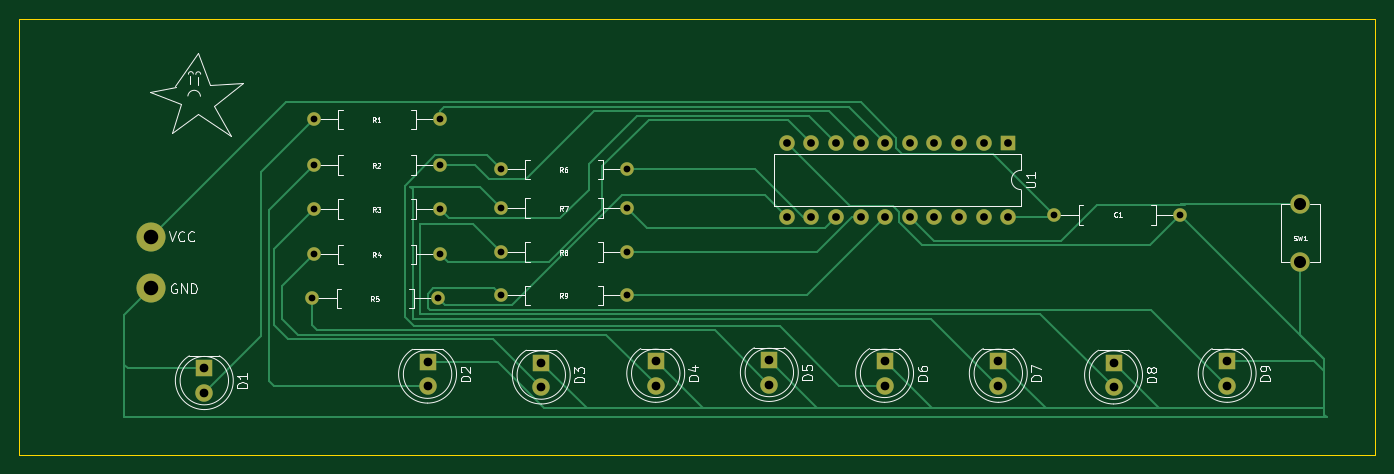
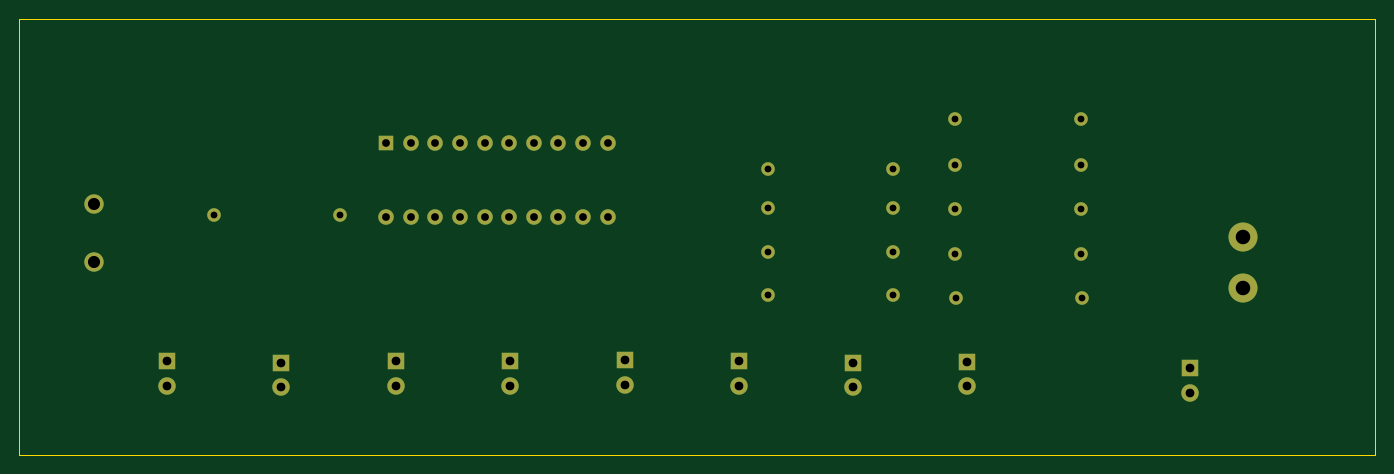
Circuit board: 11 layer files. Board 140.0 x 45.0 mm.
- bottom_copper: larson_scanner-B_Cu.gbl (4828 bytes)
- bottom_mask: larson_scanner-B_Mask.gbs (2810 bytes)
- paste: larson_scanner-B_Paste.gbp (473 bytes)
- bottom_silk: larson_scanner-B_SilkS.gbo (2813 bytes)
- outline: larson_scanner-Edge_Cuts.gm1 (703 bytes)
- top_copper: larson_scanner-F_Cu.gtl (12862 bytes)
- top_mask: larson_scanner-F_Mask.gts (2810 bytes)
- paste: larson_scanner-F_Paste.gtp (473 bytes)
- top_silk: larson_scanner-F_SilkS.gto (27292 bytes)
- drill: larson_scanner-NPTH.drl (288 bytes)
- drill: larson_scanner-PTH.drl (1265 bytes)

=== bottom_copper: larson_scanner-B_Cu.gbl ===
%TF.GenerationSoftware,KiCad,Pcbnew,5.1.9+dfsg1-1*%
%TF.CreationDate,2021-09-18T19:11:01-05:00*%
%TF.ProjectId,larson_scanner,6c617273-6f6e-45f7-9363-616e6e65722e,rev?*%
%TF.SameCoordinates,Original*%
%TF.FileFunction,Copper,L2,Bot*%
%TF.FilePolarity,Positive*%
%FSLAX46Y46*%
G04 Gerber Fmt 4.6, Leading zero omitted, Abs format (unit mm)*
G04 Created by KiCad (PCBNEW 5.1.9+dfsg1-1) date 2021-09-18 19:11:01*
%MOMM*%
%LPD*%
G01*
G04 APERTURE LIST*
%TA.AperFunction,ComponentPad*%
%ADD10C,3.000000*%
%TD*%
%TA.AperFunction,ComponentPad*%
%ADD11C,1.800000*%
%TD*%
%TA.AperFunction,ComponentPad*%
%ADD12R,1.800000X1.800000*%
%TD*%
%TA.AperFunction,ComponentPad*%
%ADD13C,1.400000*%
%TD*%
%TA.AperFunction,ComponentPad*%
%ADD14O,1.400000X1.400000*%
%TD*%
%TA.AperFunction,ComponentPad*%
%ADD15C,2.000000*%
%TD*%
%TA.AperFunction,ComponentPad*%
%ADD16O,1.600000X1.600000*%
%TD*%
%TA.AperFunction,ComponentPad*%
%ADD17R,1.600000X1.600000*%
%TD*%
G04 APERTURE END LIST*
D10*
%TO.P,REF\u002A\u002A,2*%
%TO.N,GND*%
X93645560Y-87825420D03*
%TO.P,REF\u002A\u002A,1*%
%TO.N,VCC*%
X93620160Y-82514280D03*
%TD*%
D11*
%TO.P,D4,2*%
%TO.N,Net-(D4-Pad2)*%
X145710000Y-97890000D03*
D12*
%TO.P,D4,1*%
%TO.N,GND*%
X145710000Y-95350000D03*
%TD*%
D13*
%TO.P,R1,1*%
%TO.N,Net-(R1-Pad1)*%
X123430000Y-70400000D03*
D14*
%TO.P,R1,2*%
%TO.N,Net-(D1-Pad2)*%
X110430000Y-70400000D03*
%TD*%
D15*
%TO.P,SW1,2*%
%TO.N,GND*%
X212260000Y-85170000D03*
%TO.P,SW1,1*%
%TO.N,Net-(SW1-Pad1)*%
X212260000Y-79170000D03*
%TD*%
D16*
%TO.P,U1,20*%
%TO.N,VCC*%
X182110000Y-80460000D03*
%TO.P,U1,10*%
%TO.N,GND*%
X159250000Y-72840000D03*
%TO.P,U1,19*%
%TO.N,N/C*%
X179570000Y-80460000D03*
%TO.P,U1,9*%
%TO.N,Net-(R4-Pad1)*%
X161790000Y-72840000D03*
%TO.P,U1,18*%
%TO.N,N/C*%
X177030000Y-80460000D03*
%TO.P,U1,8*%
%TO.N,Net-(R3-Pad1)*%
X164330000Y-72840000D03*
%TO.P,U1,17*%
%TO.N,N/C*%
X174490000Y-80460000D03*
%TO.P,U1,7*%
%TO.N,Net-(R2-Pad1)*%
X166870000Y-72840000D03*
%TO.P,U1,16*%
%TO.N,Net-(SW1-Pad1)*%
X171950000Y-80460000D03*
%TO.P,U1,6*%
%TO.N,Net-(R1-Pad1)*%
X169410000Y-72840000D03*
%TO.P,U1,15*%
%TO.N,Net-(R9-Pad1)*%
X169410000Y-80460000D03*
%TO.P,U1,5*%
%TO.N,N/C*%
X171950000Y-72840000D03*
%TO.P,U1,14*%
%TO.N,Net-(R8-Pad1)*%
X166870000Y-80460000D03*
%TO.P,U1,4*%
%TO.N,N/C*%
X174490000Y-72840000D03*
%TO.P,U1,13*%
%TO.N,Net-(R7-Pad1)*%
X164330000Y-80460000D03*
%TO.P,U1,3*%
%TO.N,N/C*%
X177030000Y-72840000D03*
%TO.P,U1,12*%
%TO.N,Net-(R6-Pad1)*%
X161790000Y-80460000D03*
%TO.P,U1,2*%
%TO.N,N/C*%
X179570000Y-72840000D03*
%TO.P,U1,11*%
%TO.N,Net-(R5-Pad1)*%
X159250000Y-80460000D03*
D17*
%TO.P,U1,1*%
%TO.N,N/C*%
X182110000Y-72840000D03*
%TD*%
D13*
%TO.P,R9,1*%
%TO.N,Net-(R9-Pad1)*%
X142750000Y-88550000D03*
D14*
%TO.P,R9,2*%
%TO.N,Net-(D9-Pad2)*%
X129750000Y-88550000D03*
%TD*%
D13*
%TO.P,R8,1*%
%TO.N,Net-(R8-Pad1)*%
X142750000Y-84100000D03*
D14*
%TO.P,R8,2*%
%TO.N,Net-(D8-Pad2)*%
X129750000Y-84100000D03*
%TD*%
D13*
%TO.P,R7,1*%
%TO.N,Net-(R7-Pad1)*%
X142750000Y-79550000D03*
D14*
%TO.P,R7,2*%
%TO.N,Net-(D7-Pad2)*%
X129750000Y-79550000D03*
%TD*%
D13*
%TO.P,R6,1*%
%TO.N,Net-(R6-Pad1)*%
X142750000Y-75550000D03*
D14*
%TO.P,R6,2*%
%TO.N,Net-(D6-Pad2)*%
X129750000Y-75550000D03*
%TD*%
D13*
%TO.P,R5,1*%
%TO.N,Net-(R5-Pad1)*%
X123250000Y-88880000D03*
D14*
%TO.P,R5,2*%
%TO.N,Net-(D5-Pad2)*%
X110250000Y-88880000D03*
%TD*%
D13*
%TO.P,R4,1*%
%TO.N,Net-(R4-Pad1)*%
X123430000Y-84340000D03*
D14*
%TO.P,R4,2*%
%TO.N,Net-(D4-Pad2)*%
X110430000Y-84340000D03*
%TD*%
D13*
%TO.P,R3,1*%
%TO.N,Net-(R3-Pad1)*%
X123430000Y-79660000D03*
D14*
%TO.P,R3,2*%
%TO.N,Net-(D3-Pad2)*%
X110430000Y-79660000D03*
%TD*%
D13*
%TO.P,R2,1*%
%TO.N,Net-(R2-Pad1)*%
X123430000Y-75120000D03*
D14*
%TO.P,R2,2*%
%TO.N,Net-(D2-Pad2)*%
X110430000Y-75120000D03*
%TD*%
D11*
%TO.P,D9,2*%
%TO.N,Net-(D9-Pad2)*%
X204710000Y-97890000D03*
D12*
%TO.P,D9,1*%
%TO.N,GND*%
X204710000Y-95350000D03*
%TD*%
D11*
%TO.P,D8,2*%
%TO.N,Net-(D8-Pad2)*%
X192980000Y-98060000D03*
D12*
%TO.P,D8,1*%
%TO.N,GND*%
X192980000Y-95520000D03*
%TD*%
D11*
%TO.P,D7,2*%
%TO.N,Net-(D7-Pad2)*%
X181080000Y-97890000D03*
D12*
%TO.P,D7,1*%
%TO.N,GND*%
X181080000Y-95350000D03*
%TD*%
D11*
%TO.P,D6,2*%
%TO.N,Net-(D6-Pad2)*%
X169340000Y-97890000D03*
D12*
%TO.P,D6,1*%
%TO.N,GND*%
X169340000Y-95350000D03*
%TD*%
D11*
%TO.P,D5,2*%
%TO.N,Net-(D5-Pad2)*%
X157440000Y-97800000D03*
D12*
%TO.P,D5,1*%
%TO.N,GND*%
X157440000Y-95260000D03*
%TD*%
D11*
%TO.P,D3,2*%
%TO.N,Net-(D3-Pad2)*%
X133890000Y-98060000D03*
D12*
%TO.P,D3,1*%
%TO.N,GND*%
X133890000Y-95520000D03*
%TD*%
D11*
%TO.P,D2,2*%
%TO.N,Net-(D2-Pad2)*%
X122150000Y-97970000D03*
D12*
%TO.P,D2,1*%
%TO.N,GND*%
X122150000Y-95430000D03*
%TD*%
D11*
%TO.P,D1,2*%
%TO.N,Net-(D1-Pad2)*%
X99100000Y-98640000D03*
D12*
%TO.P,D1,1*%
%TO.N,GND*%
X99100000Y-96100000D03*
%TD*%
D13*
%TO.P,C1,1*%
%TO.N,VCC*%
X186870000Y-80270000D03*
D14*
%TO.P,C1,2*%
%TO.N,GND*%
X199870000Y-80270000D03*
%TD*%
M02*

=== bottom_mask: larson_scanner-B_Mask.gbs ===
%TF.GenerationSoftware,KiCad,Pcbnew,5.1.9+dfsg1-1*%
%TF.CreationDate,2021-09-18T19:11:01-05:00*%
%TF.ProjectId,larson_scanner,6c617273-6f6e-45f7-9363-616e6e65722e,rev?*%
%TF.SameCoordinates,Original*%
%TF.FileFunction,Soldermask,Bot*%
%TF.FilePolarity,Negative*%
%FSLAX46Y46*%
G04 Gerber Fmt 4.6, Leading zero omitted, Abs format (unit mm)*
G04 Created by KiCad (PCBNEW 5.1.9+dfsg1-1) date 2021-09-18 19:11:01*
%MOMM*%
%LPD*%
G01*
G04 APERTURE LIST*
%ADD10C,3.000000*%
%ADD11C,1.800000*%
%ADD12R,1.800000X1.800000*%
%ADD13C,1.400000*%
%ADD14O,1.400000X1.400000*%
%ADD15C,2.000000*%
%ADD16O,1.600000X1.600000*%
%ADD17R,1.600000X1.600000*%
G04 APERTURE END LIST*
D10*
%TO.C,REF\u002A\u002A*%
X93645560Y-87825420D03*
X93620160Y-82514280D03*
%TD*%
D11*
%TO.C,D4*%
X145710000Y-97890000D03*
D12*
X145710000Y-95350000D03*
%TD*%
D13*
%TO.C,R1*%
X123430000Y-70400000D03*
D14*
X110430000Y-70400000D03*
%TD*%
D15*
%TO.C,SW1*%
X212260000Y-85170000D03*
X212260000Y-79170000D03*
%TD*%
D16*
%TO.C,U1*%
X182110000Y-80460000D03*
X159250000Y-72840000D03*
X179570000Y-80460000D03*
X161790000Y-72840000D03*
X177030000Y-80460000D03*
X164330000Y-72840000D03*
X174490000Y-80460000D03*
X166870000Y-72840000D03*
X171950000Y-80460000D03*
X169410000Y-72840000D03*
X169410000Y-80460000D03*
X171950000Y-72840000D03*
X166870000Y-80460000D03*
X174490000Y-72840000D03*
X164330000Y-80460000D03*
X177030000Y-72840000D03*
X161790000Y-80460000D03*
X179570000Y-72840000D03*
X159250000Y-80460000D03*
D17*
X182110000Y-72840000D03*
%TD*%
D13*
%TO.C,R9*%
X142750000Y-88550000D03*
D14*
X129750000Y-88550000D03*
%TD*%
D13*
%TO.C,R8*%
X142750000Y-84100000D03*
D14*
X129750000Y-84100000D03*
%TD*%
D13*
%TO.C,R7*%
X142750000Y-79550000D03*
D14*
X129750000Y-79550000D03*
%TD*%
D13*
%TO.C,R6*%
X142750000Y-75550000D03*
D14*
X129750000Y-75550000D03*
%TD*%
D13*
%TO.C,R5*%
X123250000Y-88880000D03*
D14*
X110250000Y-88880000D03*
%TD*%
D13*
%TO.C,R4*%
X123430000Y-84340000D03*
D14*
X110430000Y-84340000D03*
%TD*%
D13*
%TO.C,R3*%
X123430000Y-79660000D03*
D14*
X110430000Y-79660000D03*
%TD*%
D13*
%TO.C,R2*%
X123430000Y-75120000D03*
D14*
X110430000Y-75120000D03*
%TD*%
D11*
%TO.C,D9*%
X204710000Y-97890000D03*
D12*
X204710000Y-95350000D03*
%TD*%
D11*
%TO.C,D8*%
X192980000Y-98060000D03*
D12*
X192980000Y-95520000D03*
%TD*%
D11*
%TO.C,D7*%
X181080000Y-97890000D03*
D12*
X181080000Y-95350000D03*
%TD*%
D11*
%TO.C,D6*%
X169340000Y-97890000D03*
D12*
X169340000Y-95350000D03*
%TD*%
D11*
%TO.C,D5*%
X157440000Y-97800000D03*
D12*
X157440000Y-95260000D03*
%TD*%
D11*
%TO.C,D3*%
X133890000Y-98060000D03*
D12*
X133890000Y-95520000D03*
%TD*%
D11*
%TO.C,D2*%
X122150000Y-97970000D03*
D12*
X122150000Y-95430000D03*
%TD*%
D11*
%TO.C,D1*%
X99100000Y-98640000D03*
D12*
X99100000Y-96100000D03*
%TD*%
D13*
%TO.C,C1*%
X186870000Y-80270000D03*
D14*
X199870000Y-80270000D03*
%TD*%
M02*

=== paste: larson_scanner-B_Paste.gbp ===
%TF.GenerationSoftware,KiCad,Pcbnew,5.1.9+dfsg1-1*%
%TF.CreationDate,2021-09-18T19:11:01-05:00*%
%TF.ProjectId,larson_scanner,6c617273-6f6e-45f7-9363-616e6e65722e,rev?*%
%TF.SameCoordinates,Original*%
%TF.FileFunction,Paste,Bot*%
%TF.FilePolarity,Positive*%
%FSLAX46Y46*%
G04 Gerber Fmt 4.6, Leading zero omitted, Abs format (unit mm)*
G04 Created by KiCad (PCBNEW 5.1.9+dfsg1-1) date 2021-09-18 19:11:01*
%MOMM*%
%LPD*%
G01*
G04 APERTURE LIST*
G04 APERTURE END LIST*
M02*

=== bottom_silk: larson_scanner-B_SilkS.gbo ===
%TF.GenerationSoftware,KiCad,Pcbnew,5.1.9+dfsg1-1*%
%TF.CreationDate,2021-09-18T19:11:01-05:00*%
%TF.ProjectId,larson_scanner,6c617273-6f6e-45f7-9363-616e6e65722e,rev?*%
%TF.SameCoordinates,Original*%
%TF.FileFunction,Legend,Bot*%
%TF.FilePolarity,Positive*%
%FSLAX46Y46*%
G04 Gerber Fmt 4.6, Leading zero omitted, Abs format (unit mm)*
G04 Created by KiCad (PCBNEW 5.1.9+dfsg1-1) date 2021-09-18 19:11:01*
%MOMM*%
%LPD*%
G01*
G04 APERTURE LIST*
%ADD10C,3.000000*%
%ADD11C,1.800000*%
%ADD12R,1.800000X1.800000*%
%ADD13C,1.400000*%
%ADD14O,1.400000X1.400000*%
%ADD15C,2.000000*%
%ADD16O,1.600000X1.600000*%
%ADD17R,1.600000X1.600000*%
G04 APERTURE END LIST*
%LPC*%
D10*
%TO.C,REF\u002A\u002A*%
X93645560Y-87825420D03*
X93620160Y-82514280D03*
%TD*%
D11*
%TO.C,D4*%
X145710000Y-97890000D03*
D12*
X145710000Y-95350000D03*
%TD*%
D13*
%TO.C,R1*%
X123430000Y-70400000D03*
D14*
X110430000Y-70400000D03*
%TD*%
D15*
%TO.C,SW1*%
X212260000Y-85170000D03*
X212260000Y-79170000D03*
%TD*%
D16*
%TO.C,U1*%
X182110000Y-80460000D03*
X159250000Y-72840000D03*
X179570000Y-80460000D03*
X161790000Y-72840000D03*
X177030000Y-80460000D03*
X164330000Y-72840000D03*
X174490000Y-80460000D03*
X166870000Y-72840000D03*
X171950000Y-80460000D03*
X169410000Y-72840000D03*
X169410000Y-80460000D03*
X171950000Y-72840000D03*
X166870000Y-80460000D03*
X174490000Y-72840000D03*
X164330000Y-80460000D03*
X177030000Y-72840000D03*
X161790000Y-80460000D03*
X179570000Y-72840000D03*
X159250000Y-80460000D03*
D17*
X182110000Y-72840000D03*
%TD*%
D13*
%TO.C,R9*%
X142750000Y-88550000D03*
D14*
X129750000Y-88550000D03*
%TD*%
D13*
%TO.C,R8*%
X142750000Y-84100000D03*
D14*
X129750000Y-84100000D03*
%TD*%
D13*
%TO.C,R7*%
X142750000Y-79550000D03*
D14*
X129750000Y-79550000D03*
%TD*%
D13*
%TO.C,R6*%
X142750000Y-75550000D03*
D14*
X129750000Y-75550000D03*
%TD*%
D13*
%TO.C,R5*%
X123250000Y-88880000D03*
D14*
X110250000Y-88880000D03*
%TD*%
D13*
%TO.C,R4*%
X123430000Y-84340000D03*
D14*
X110430000Y-84340000D03*
%TD*%
D13*
%TO.C,R3*%
X123430000Y-79660000D03*
D14*
X110430000Y-79660000D03*
%TD*%
D13*
%TO.C,R2*%
X123430000Y-75120000D03*
D14*
X110430000Y-75120000D03*
%TD*%
D11*
%TO.C,D9*%
X204710000Y-97890000D03*
D12*
X204710000Y-95350000D03*
%TD*%
D11*
%TO.C,D8*%
X192980000Y-98060000D03*
D12*
X192980000Y-95520000D03*
%TD*%
D11*
%TO.C,D7*%
X181080000Y-97890000D03*
D12*
X181080000Y-95350000D03*
%TD*%
D11*
%TO.C,D6*%
X169340000Y-97890000D03*
D12*
X169340000Y-95350000D03*
%TD*%
D11*
%TO.C,D5*%
X157440000Y-97800000D03*
D12*
X157440000Y-95260000D03*
%TD*%
D11*
%TO.C,D3*%
X133890000Y-98060000D03*
D12*
X133890000Y-95520000D03*
%TD*%
D11*
%TO.C,D2*%
X122150000Y-97970000D03*
D12*
X122150000Y-95430000D03*
%TD*%
D11*
%TO.C,D1*%
X99100000Y-98640000D03*
D12*
X99100000Y-96100000D03*
%TD*%
D13*
%TO.C,C1*%
X186870000Y-80270000D03*
D14*
X199870000Y-80270000D03*
%TD*%
M02*

=== outline: larson_scanner-Edge_Cuts.gm1 ===
%TF.GenerationSoftware,KiCad,Pcbnew,5.1.9+dfsg1-1*%
%TF.CreationDate,2021-09-18T19:11:01-05:00*%
%TF.ProjectId,larson_scanner,6c617273-6f6e-45f7-9363-616e6e65722e,rev?*%
%TF.SameCoordinates,Original*%
%TF.FileFunction,Profile,NP*%
%FSLAX46Y46*%
G04 Gerber Fmt 4.6, Leading zero omitted, Abs format (unit mm)*
G04 Created by KiCad (PCBNEW 5.1.9+dfsg1-1) date 2021-09-18 19:11:01*
%MOMM*%
%LPD*%
G01*
G04 APERTURE LIST*
%TA.AperFunction,Profile*%
%ADD10C,0.050000*%
%TD*%
G04 APERTURE END LIST*
D10*
X220000000Y-60000000D02*
X220000000Y-105000000D01*
X80000000Y-105000000D02*
X220000000Y-105000000D01*
X80000000Y-60000000D02*
X220000000Y-60000000D01*
X80000000Y-60000000D02*
X80000000Y-105000000D01*
M02*

=== top_copper: larson_scanner-F_Cu.gtl (12862 bytes, source omitted) ===
=== top_mask: larson_scanner-F_Mask.gts ===
%TF.GenerationSoftware,KiCad,Pcbnew,5.1.9+dfsg1-1*%
%TF.CreationDate,2021-09-18T19:11:01-05:00*%
%TF.ProjectId,larson_scanner,6c617273-6f6e-45f7-9363-616e6e65722e,rev?*%
%TF.SameCoordinates,Original*%
%TF.FileFunction,Soldermask,Top*%
%TF.FilePolarity,Negative*%
%FSLAX46Y46*%
G04 Gerber Fmt 4.6, Leading zero omitted, Abs format (unit mm)*
G04 Created by KiCad (PCBNEW 5.1.9+dfsg1-1) date 2021-09-18 19:11:01*
%MOMM*%
%LPD*%
G01*
G04 APERTURE LIST*
%ADD10C,3.000000*%
%ADD11C,1.800000*%
%ADD12R,1.800000X1.800000*%
%ADD13C,1.400000*%
%ADD14O,1.400000X1.400000*%
%ADD15C,2.000000*%
%ADD16O,1.600000X1.600000*%
%ADD17R,1.600000X1.600000*%
G04 APERTURE END LIST*
D10*
%TO.C,REF\u002A\u002A*%
X93645560Y-87825420D03*
X93620160Y-82514280D03*
%TD*%
D11*
%TO.C,D4*%
X145710000Y-97890000D03*
D12*
X145710000Y-95350000D03*
%TD*%
D13*
%TO.C,R1*%
X123430000Y-70400000D03*
D14*
X110430000Y-70400000D03*
%TD*%
D15*
%TO.C,SW1*%
X212260000Y-85170000D03*
X212260000Y-79170000D03*
%TD*%
D16*
%TO.C,U1*%
X182110000Y-80460000D03*
X159250000Y-72840000D03*
X179570000Y-80460000D03*
X161790000Y-72840000D03*
X177030000Y-80460000D03*
X164330000Y-72840000D03*
X174490000Y-80460000D03*
X166870000Y-72840000D03*
X171950000Y-80460000D03*
X169410000Y-72840000D03*
X169410000Y-80460000D03*
X171950000Y-72840000D03*
X166870000Y-80460000D03*
X174490000Y-72840000D03*
X164330000Y-80460000D03*
X177030000Y-72840000D03*
X161790000Y-80460000D03*
X179570000Y-72840000D03*
X159250000Y-80460000D03*
D17*
X182110000Y-72840000D03*
%TD*%
D13*
%TO.C,R9*%
X142750000Y-88550000D03*
D14*
X129750000Y-88550000D03*
%TD*%
D13*
%TO.C,R8*%
X142750000Y-84100000D03*
D14*
X129750000Y-84100000D03*
%TD*%
D13*
%TO.C,R7*%
X142750000Y-79550000D03*
D14*
X129750000Y-79550000D03*
%TD*%
D13*
%TO.C,R6*%
X142750000Y-75550000D03*
D14*
X129750000Y-75550000D03*
%TD*%
D13*
%TO.C,R5*%
X123250000Y-88880000D03*
D14*
X110250000Y-88880000D03*
%TD*%
D13*
%TO.C,R4*%
X123430000Y-84340000D03*
D14*
X110430000Y-84340000D03*
%TD*%
D13*
%TO.C,R3*%
X123430000Y-79660000D03*
D14*
X110430000Y-79660000D03*
%TD*%
D13*
%TO.C,R2*%
X123430000Y-75120000D03*
D14*
X110430000Y-75120000D03*
%TD*%
D11*
%TO.C,D9*%
X204710000Y-97890000D03*
D12*
X204710000Y-95350000D03*
%TD*%
D11*
%TO.C,D8*%
X192980000Y-98060000D03*
D12*
X192980000Y-95520000D03*
%TD*%
D11*
%TO.C,D7*%
X181080000Y-97890000D03*
D12*
X181080000Y-95350000D03*
%TD*%
D11*
%TO.C,D6*%
X169340000Y-97890000D03*
D12*
X169340000Y-95350000D03*
%TD*%
D11*
%TO.C,D5*%
X157440000Y-97800000D03*
D12*
X157440000Y-95260000D03*
%TD*%
D11*
%TO.C,D3*%
X133890000Y-98060000D03*
D12*
X133890000Y-95520000D03*
%TD*%
D11*
%TO.C,D2*%
X122150000Y-97970000D03*
D12*
X122150000Y-95430000D03*
%TD*%
D11*
%TO.C,D1*%
X99100000Y-98640000D03*
D12*
X99100000Y-96100000D03*
%TD*%
D13*
%TO.C,C1*%
X186870000Y-80270000D03*
D14*
X199870000Y-80270000D03*
%TD*%
M02*

=== paste: larson_scanner-F_Paste.gtp ===
%TF.GenerationSoftware,KiCad,Pcbnew,5.1.9+dfsg1-1*%
%TF.CreationDate,2021-09-18T19:11:01-05:00*%
%TF.ProjectId,larson_scanner,6c617273-6f6e-45f7-9363-616e6e65722e,rev?*%
%TF.SameCoordinates,Original*%
%TF.FileFunction,Paste,Top*%
%TF.FilePolarity,Positive*%
%FSLAX46Y46*%
G04 Gerber Fmt 4.6, Leading zero omitted, Abs format (unit mm)*
G04 Created by KiCad (PCBNEW 5.1.9+dfsg1-1) date 2021-09-18 19:11:01*
%MOMM*%
%LPD*%
G01*
G04 APERTURE LIST*
G04 APERTURE END LIST*
M02*

=== top_silk: larson_scanner-F_SilkS.gto (27292 bytes, source omitted) ===
=== drill: larson_scanner-NPTH.drl ===
M48
; DRILL file {KiCad 5.1.9+dfsg1-1} date Sat Sep 18 19:11:36 2021
; FORMAT={-:-/ absolute / metric / decimal}
; #@! TF.CreationDate,2021-09-18T19:11:36-05:00
; #@! TF.GenerationSoftware,Kicad,Pcbnew,5.1.9+dfsg1-1
; #@! TF.FileFunction,NonPlated,1,2,NPTH
FMAT,2
METRIC
%
G90
G05
T0
M30

=== drill: larson_scanner-PTH.drl ===
M48
; DRILL file {KiCad 5.1.9+dfsg1-1} date Sat Sep 18 19:11:36 2021
; FORMAT={-:-/ absolute / metric / decimal}
; #@! TF.CreationDate,2021-09-18T19:11:36-05:00
; #@! TF.GenerationSoftware,Kicad,Pcbnew,5.1.9+dfsg1-1
; #@! TF.FileFunction,Plated,1,2,PTH
FMAT,2
METRIC
T1C0.700
T2C0.800
T3C0.900
T4C1.250
T5C1.500
%
G90
G05
T1
X110.25Y-88.88
X110.43Y-70.4
X110.43Y-75.12
X110.43Y-79.66
X110.43Y-84.34
X123.25Y-88.88
X123.43Y-70.4
X123.43Y-75.12
X123.43Y-79.66
X123.43Y-84.34
X129.75Y-75.55
X129.75Y-79.55
X129.75Y-84.1
X129.75Y-88.55
X142.75Y-75.55
X142.75Y-79.55
X142.75Y-84.1
X142.75Y-88.55
X186.87Y-80.27
X199.87Y-80.27
T2
X159.25Y-72.84
X159.25Y-80.46
X161.79Y-72.84
X161.79Y-80.46
X164.33Y-72.84
X164.33Y-80.46
X166.87Y-72.84
X166.87Y-80.46
X169.41Y-72.84
X169.41Y-80.46
X171.95Y-72.84
X171.95Y-80.46
X174.49Y-72.84
X174.49Y-80.46
X177.03Y-72.84
X177.03Y-80.46
X179.57Y-72.84
X179.57Y-80.46
X182.11Y-72.84
X182.11Y-80.46
T3
X99.1Y-96.1
X99.1Y-98.64
X122.15Y-95.43
X122.15Y-97.97
X133.89Y-95.52
X133.89Y-98.06
X145.71Y-95.35
X145.71Y-97.89
X157.44Y-95.26
X157.44Y-97.8
X169.34Y-95.35
X169.34Y-97.89
X181.08Y-95.35
X181.08Y-97.89
X192.98Y-95.52
X192.98Y-98.06
X204.71Y-95.35
X204.71Y-97.89
T4
X212.26Y-79.17
X212.26Y-85.17
T5
X93.62Y-82.514
X93.646Y-87.825
T0
M30

